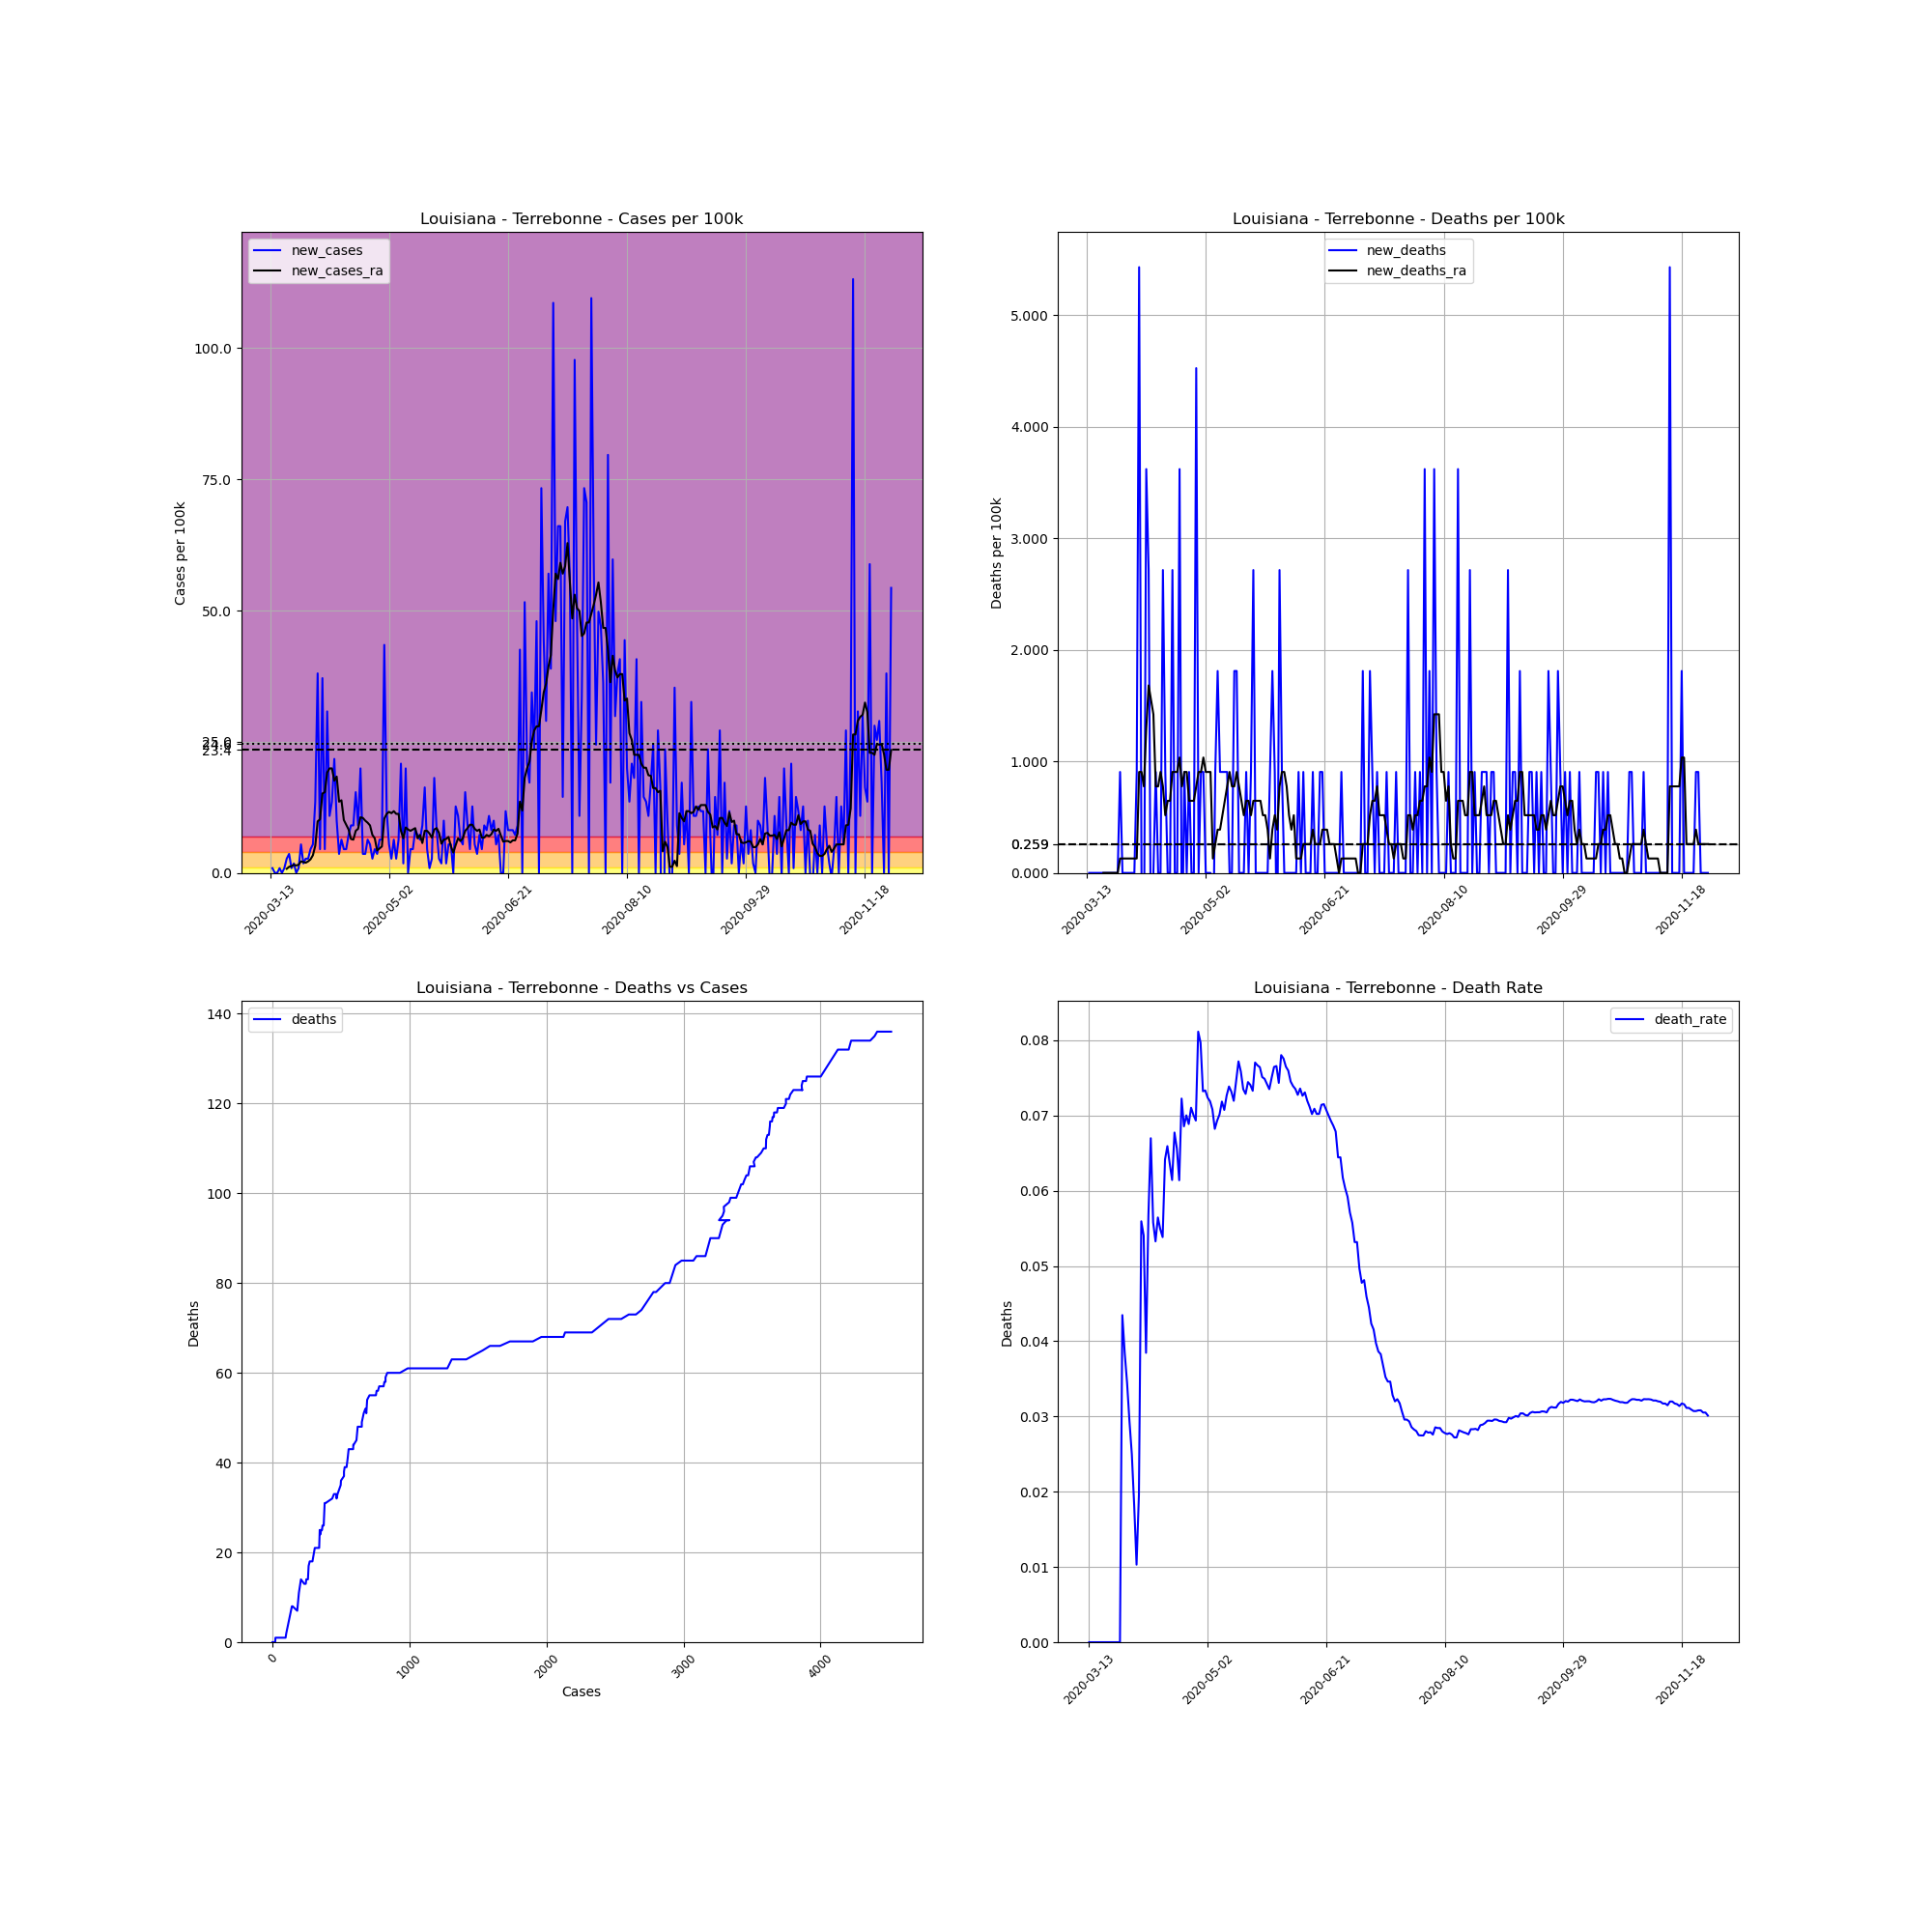

The table this chart was drawn from, first rows:
, date, county, state, fips, cases, deaths, COUNTY, STNAME, CTYNAME, POPESTIMATE2019, cases_per_100k, deaths_per_100k, death_rate, new_cases, new_deaths, new_cases_ra, new_deaths_ra
72595, 2020-03-13, Terrebonne, Louisiana, 22109, 1, 0.0, 109, Louisiana, Terrebonne, 110461, 0.9053, 0.0, 0.0, , , , 
72596, 2020-03-14, Terrebonne, Louisiana, 22109, 2, 0.0, 109, Louisiana, Terrebonne, 110461, 1.811, 0.0, 0.0, 0.9053, 0.0, , 
72597, 2020-03-15, Terrebonne, Louisiana, 22109, 2, 0.0, 109, Louisiana, Terrebonne, 110461, 1.811, 0.0, 0.0, 0.0, 0.0, , 
72598, 2020-03-16, Terrebonne, Louisiana, 22109, 2, 0.0, 109, Louisiana, Terrebonne, 110461, 1.811, 0.0, 0.0, 0.0, 0.0, , 
72599, 2020-03-17, Terrebonne, Louisiana, 22109, 3, 0.0, 109, Louisiana, Terrebonne, 110461, 2.716, 0.0, 0.0, 0.9053, 0.0, , 
72600, 2020-03-18, Terrebonne, Louisiana, 22109, 3, 0.0, 109, Louisiana, Terrebonne, 110461, 2.716, 0.0, 0.0, 0.0, 0.0, , 
72601, 2020-03-19, Terrebonne, Louisiana, 22109, 4, 0.0, 109, Louisiana, Terrebonne, 110461, 3.621, 0.0, 0.0, 0.9053, 0.0, , 
72602, 2020-03-20, Terrebonne, Louisiana, 22109, 7, 0.0, 109, Louisiana, Terrebonne, 110461, 6.337, 0.0, 0.0, 2.716, 0.0, 0.776, 0.0
72603, 2020-03-21, Terrebonne, Louisiana, 22109, 11, 0.0, 109, Louisiana, Terrebonne, 110461, 9.958, 0.0, 0.0, 3.621, 0.0, 1.164, 0.0
72604, 2020-03-22, Terrebonne, Louisiana, 22109, 12, 0.0, 109, Louisiana, Terrebonne, 110461, 10.86, 0.0, 0.0, 0.9053, 0.0, 1.293, 0.0
72605, 2020-03-23, Terrebonne, Louisiana, 22109, 14, 0.0, 109, Louisiana, Terrebonne, 110461, 12.67, 0.0, 0.0, 1.811, 0.0, 1.552, 0.0
72606, 2020-03-24, Terrebonne, Louisiana, 22109, 14, 0.0, 109, Louisiana, Terrebonne, 110461, 12.67, 0.0, 0.0, 0.0, 0.0, 1.423, 0.0
72607, 2020-03-25, Terrebonne, Louisiana, 22109, 15, 0.0, 109, Louisiana, Terrebonne, 110461, 13.58, 0.0, 0.0, 0.9053, 0.0, 1.552, 0.0
72608, 2020-03-26, Terrebonne, Louisiana, 22109, 21, 0.0, 109, Louisiana, Terrebonne, 110461, 19.01, 0.0, 0.0, 5.432, 0.0, 2.199, 0.0
72609, 2020-03-27, Terrebonne, Louisiana, 22109, 23, 1.0, 109, Louisiana, Terrebonne, 110461, 20.82, 0.9053, 0.04348, 1.811, 0.9053, 2.069, 0.1293
72610, 2020-03-28, Terrebonne, Louisiana, 22109, 26, 1.0, 109, Louisiana, Terrebonne, 110461, 23.54, 0.9053, 0.03846, 2.716, 0.0, 1.94, 0.1293
72611, 2020-03-29, Terrebonne, Louisiana, 22109, 29, 1.0, 109, Louisiana, Terrebonne, 110461, 26.25, 0.9053, 0.03448, 2.716, 0.0, 2.199, 0.1293
72612, 2020-03-30, Terrebonne, Louisiana, 22109, 34, 1.0, 109, Louisiana, Terrebonne, 110461, 30.78, 0.9053, 0.02941, 4.526, 0.0, 2.587, 0.1293
72613, 2020-03-31, Terrebonne, Louisiana, 22109, 40, 1.0, 109, Louisiana, Terrebonne, 110461, 36.21, 0.9053, 0.025, 5.432, 0.0, 3.363, 0.1293
72614, 2020-04-01, Terrebonne, Louisiana, 22109, 55, 1.0, 109, Louisiana, Terrebonne, 110461, 49.79, 0.9053, 0.01818, 13.58, 0.0, 5.173, 0.1293
72615, 2020-04-02, Terrebonne, Louisiana, 22109, 97, 1.0, 109, Louisiana, Terrebonne, 110461, 87.81, 0.9053, 0.01031, 38.02, 0.0, 9.829, 0.1293
72616, 2020-04-03, Terrebonne, Louisiana, 22109, 102, 2.0, 109, Louisiana, Terrebonne, 110461, 92.34, 1.811, 0.01961, 4.526, 0.9053, 10.22, 0.1293
72617, 2020-04-04, Terrebonne, Louisiana, 22109, 143, 8.0, 109, Louisiana, Terrebonne, 110461, 129.5, 7.242, 0.05594, 37.12, 5.432, 15.13, 0.9053
72618, 2020-04-05, Terrebonne, Louisiana, 22109, 148, 8.0, 109, Louisiana, Terrebonne, 110461, 134, 7.242, 0.05405, 4.526, 0.0, 15.39, 0.9053
72619, 2020-04-06, Terrebonne, Louisiana, 22109, 182, 7.0, 109, Louisiana, Terrebonne, 110461, 164.8, 6.337, 0.03846, 30.78, -0.9053, 19.14, 0.776
72620, 2020-04-07, Terrebonne, Louisiana, 22109, 194, 11.0, 109, Louisiana, Terrebonne, 110461, 175.6, 9.958, 0.0567, 10.86, 3.621, 19.92, 1.293
72621, 2020-04-08, Terrebonne, Louisiana, 22109, 209, 14.0, 109, Louisiana, Terrebonne, 110461, 189.2, 12.67, 0.06699, 13.58, 2.716, 19.92, 1.681
72622, 2020-04-09, Terrebonne, Louisiana, 22109, 233, 13.0, 109, Louisiana, Terrebonne, 110461, 210.9, 11.77, 0.05579, 21.73, -0.9053, 17.59, 1.552
72623, 2020-04-10, Terrebonne, Louisiana, 22109, 244, 13.0, 109, Louisiana, Terrebonne, 110461, 220.9, 11.77, 0.05328, 9.958, 0.0, 18.36, 1.423
72624, 2020-04-11, Terrebonne, Louisiana, 22109, 248, 14.0, 109, Louisiana, Terrebonne, 110461, 224.5, 12.67, 0.05645, 3.621, 0.9053, 13.58, 0.776
72625, 2020-04-12, Terrebonne, Louisiana, 22109, 255, 14.0, 109, Louisiana, Terrebonne, 110461, 230.9, 12.67, 0.0549, 6.337, 0.0, 13.84, 0.776
72626, 2020-04-13, Terrebonne, Louisiana, 22109, 260, 14.0, 109, Louisiana, Terrebonne, 110461, 235.4, 12.67, 0.05385, 4.526, 0.0, 10.09, 0.9053
72627, 2020-04-14, Terrebonne, Louisiana, 22109, 265, 17.0, 109, Louisiana, Terrebonne, 110461, 239.9, 15.39, 0.06415, 4.526, 2.716, 9.182, 0.776
72628, 2020-04-15, Terrebonne, Louisiana, 22109, 273, 18.0, 109, Louisiana, Terrebonne, 110461, 247.1, 16.3, 0.06593, 7.242, 0.9053, 8.277, 0.5173
72629, 2020-04-16, Terrebonne, Louisiana, 22109, 283, 18.0, 109, Louisiana, Terrebonne, 110461, 256.2, 16.3, 0.0636, 9.053, 0.0, 6.466, 0.6466
72630, 2020-04-17, Terrebonne, Louisiana, 22109, 293, 18.0, 109, Louisiana, Terrebonne, 110461, 265.3, 16.3, 0.06143, 9.053, 0.0, 6.337, 0.6466
72631, 2020-04-18, Terrebonne, Louisiana, 22109, 310, 21.0, 109, Louisiana, Terrebonne, 110461, 280.6, 19.01, 0.06774, 15.39, 2.716, 8.018, 0.9053
72632, 2020-04-19, Terrebonne, Louisiana, 22109, 320, 21.0, 109, Louisiana, Terrebonne, 110461, 289.7, 19.01, 0.06563, 9.053, 0.0, 8.406, 0.9053
72633, 2020-04-20, Terrebonne, Louisiana, 22109, 342, 21.0, 109, Louisiana, Terrebonne, 110461, 309.6, 19.01, 0.0614, 19.92, 0.0, 10.6, 0.9053
72634, 2020-04-21, Terrebonne, Louisiana, 22109, 346, 25.0, 109, Louisiana, Terrebonne, 110461, 313.2, 22.63, 0.07225, 3.621, 3.621, 10.48, 1.035
72635, 2020-04-22, Terrebonne, Louisiana, 22109, 350, 24.0, 109, Louisiana, Terrebonne, 110461, 316.9, 21.73, 0.06857, 3.621, -0.9053, 9.958, 0.776
72636, 2020-04-23, Terrebonne, Louisiana, 22109, 357, 25.0, 109, Louisiana, Terrebonne, 110461, 323.2, 22.63, 0.07003, 6.337, 0.9053, 9.57, 0.9053
72637, 2020-04-24, Terrebonne, Louisiana, 22109, 363, 25.0, 109, Louisiana, Terrebonne, 110461, 328.6, 22.63, 0.06887, 5.432, 0.0, 9.053, 0.9053
72638, 2020-04-25, Terrebonne, Louisiana, 22109, 366, 26.0, 109, Louisiana, Terrebonne, 110461, 331.3, 23.54, 0.07104, 2.716, 0.9053, 7.242, 0.6466
72639, 2020-04-26, Terrebonne, Louisiana, 22109, 371, 26.0, 109, Louisiana, Terrebonne, 110461, 335.9, 23.54, 0.07008, 4.526, 0.0, 6.596, 0.6466
72640, 2020-04-27, Terrebonne, Louisiana, 22109, 375, 26.0, 109, Louisiana, Terrebonne, 110461, 339.5, 23.54, 0.06933, 3.621, 0.0, 4.268, 0.6466
72641, 2020-04-28, Terrebonne, Louisiana, 22109, 382, 31.0, 109, Louisiana, Terrebonne, 110461, 345.8, 28.06, 0.08115, 6.337, 4.526, 4.656, 0.776
72642, 2020-04-29, Terrebonne, Louisiana, 22109, 389, 31.0, 109, Louisiana, Terrebonne, 110461, 352.2, 28.06, 0.07969, 6.337, 0.0, 5.044, 0.9053
72643, 2020-04-30, Terrebonne, Louisiana, 22109, 437, 32.0, 109, Louisiana, Terrebonne, 110461, 395.6, 28.97, 0.07323, 43.45, 0.9053, 10.35, 0.9053
72644, 2020-05-01, Terrebonne, Louisiana, 22109, 450, 33.0, 109, Louisiana, Terrebonne, 110461, 407.4, 29.87, 0.07333, 11.77, 0.9053, 11.25, 1.035
72645, 2020-05-02, Terrebonne, Louisiana, 22109, 456, 33.0, 109, Louisiana, Terrebonne, 110461, 412.8, 29.87, 0.07237, 5.432, 0.0, 11.64, 0.9053
72646, 2020-05-03, Terrebonne, Louisiana, 22109, 459, 33.0, 109, Louisiana, Terrebonne, 110461, 415.5, 29.87, 0.0719, 2.716, 0.0, 11.38, 0.9053
72647, 2020-05-04, Terrebonne, Louisiana, 22109, 466, 33.0, 109, Louisiana, Terrebonne, 110461, 421.9, 29.87, 0.07082, 6.337, 0.0, 11.77, 0.9053
72648, 2020-05-05, Terrebonne, Louisiana, 22109, 469, 32.0, 109, Louisiana, Terrebonne, 110461, 424.6, 28.97, 0.06823, 2.716, -0.9053, 11.25, 0.1293
72649, 2020-05-06, Terrebonne, Louisiana, 22109, 476, 33.0, 109, Louisiana, Terrebonne, 110461, 430.9, 29.87, 0.06933, 6.337, 0.9053, 11.25, 0.2587
72650, 2020-05-07, Terrebonne, Louisiana, 22109, 499, 35.0, 109, Louisiana, Terrebonne, 110461, 451.7, 31.69, 0.07014, 20.82, 1.811, 8.018, 0.388
72651, 2020-05-08, Terrebonne, Louisiana, 22109, 501, 36.0, 109, Louisiana, Terrebonne, 110461, 453.6, 32.59, 0.07186, 1.811, 0.9053, 6.596, 0.388
72652, 2020-05-09, Terrebonne, Louisiana, 22109, 523, 37.0, 109, Louisiana, Terrebonne, 110461, 473.5, 33.5, 0.07075, 19.92, 0.9053, 8.665, 0.5173
72653, 2020-05-10, Terrebonne, Louisiana, 22109, 523, 38.0, 109, Louisiana, Terrebonne, 110461, 473.5, 34.4, 0.07266, 0.0, 0.9053, 8.277, 0.6466
72654, 2020-05-11, Terrebonne, Louisiana, 22109, 528, 39.0, 109, Louisiana, Terrebonne, 110461, 478, 35.31, 0.07386, 4.526, 0.9053, 8.018, 0.776
... 202 more rows
